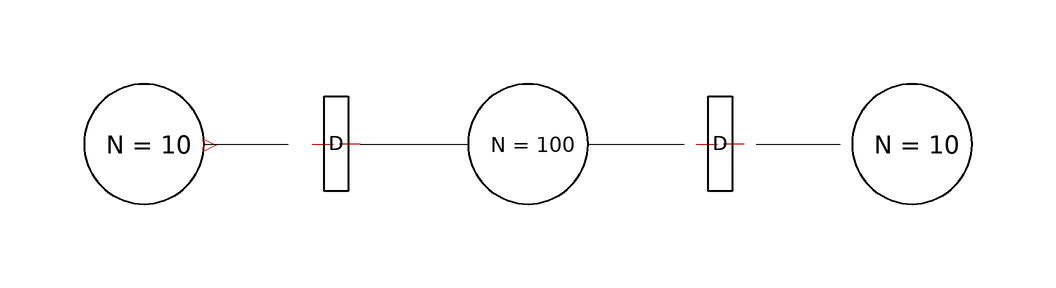

The Modelica model whose source follows is shown above as a component diagram (icons at their Placement, wires along their Line points).

model TestCapacity
      annotation (Coordsys(
          extent=[-100, -100; 100, 100],
          grid=[2, 2],
          component=[20, 20]), Window(
          x=0.36,
          y=0.09,
          width=0.59,
          height=0.77));
      Extensions.TDelay TD1(delay=2.5) annotation (extent=[-48, -10; -28, 10]);
      Extensions.TDelay TD2(delay=1) annotation (extent=[16, -10; 36, 10]);
      Extensions.P10Capacity P3(num_tokens_start=1, N=10) annotation (extent=[
            48, -10; 68, 10]);
      Extensions.P01Capacity P1(num_tokens_start=10, N=10) annotation (extent=[
            -80, -10; -60, 10]);
      Extensions.P11Capacity P2(num_tokens_start=20, N=100) annotation (extent=
            [-16, -10; 4, 10]);
    equation
      connect(P1.outTransition, TD1.inTransition) annotation (
          points=[-60, 0; -46, 0]);
      connect(TD1.outTransition, P2.inTransition) annotation (points=[-34, 0; -
            16, 0]);
      connect(P2.outTransition, TD2.inTransition) annotation (points=[4, 0; 20
            , 0]);
      connect(TD2.outTransition, P3.inTransition) annotation (points=[32, 0; 46
            , 0]);
    end TestCapacity;